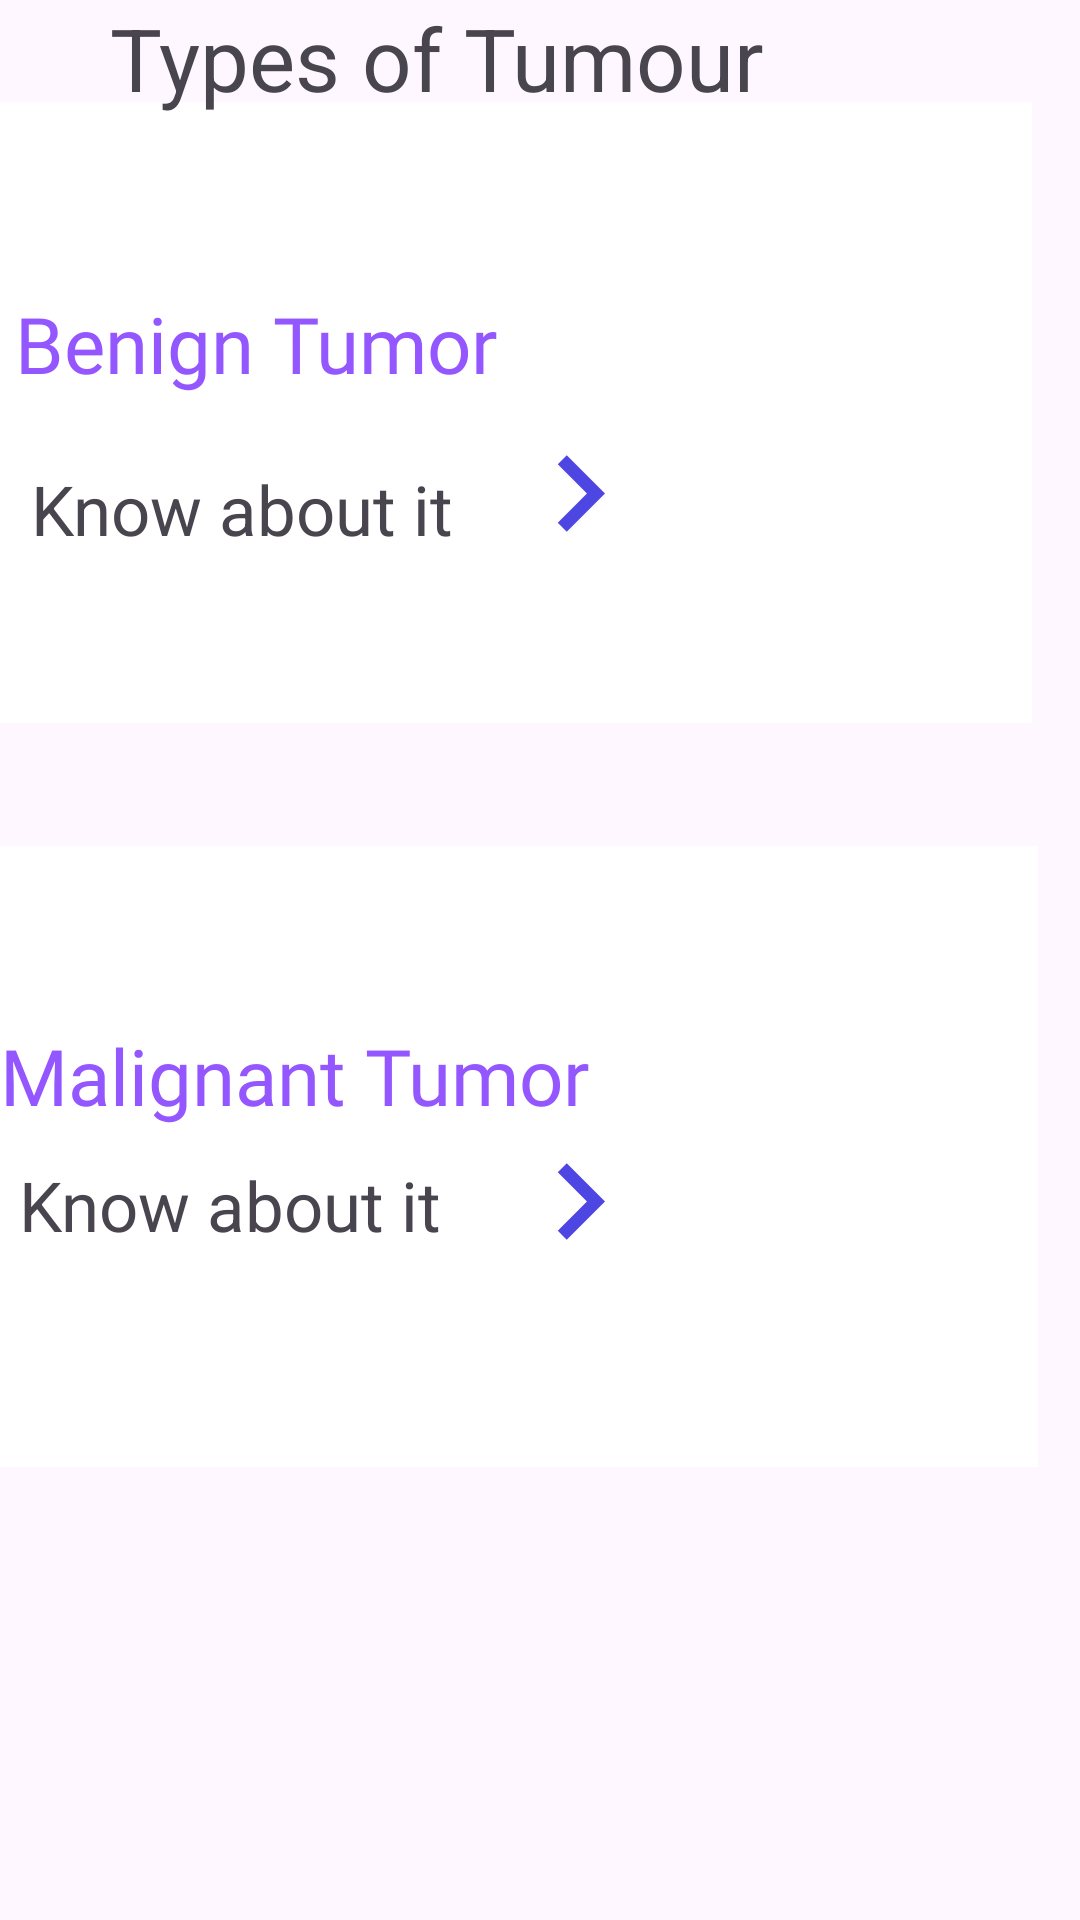

Layout XML and referenced resources for this Android screen:
<!-- AndroidManifest.xml: application theme Theme.OncoAssist -->
<!-- res/layout/activity_types_tumor.xml -->
<?xml version="1.0" encoding="utf-8"?>
<RelativeLayout xmlns:android="http://schemas.android.com/apk/res/android"
    xmlns:app="http://schemas.android.com/apk/res-auto"
    android:layout_width="match_parent"
    android:layout_height="match_parent">

    <ImageButton
        android:id="@+id/imageView31"
        android:layout_width="383dp"
        android:layout_height="207dp"
        android:layout_alignParentEnd="true"
        android:layout_alignParentBottom="true"
        android:layout_marginEnd="16dp"
        android:layout_marginBottom="399dp"
        app:srcCompat="@drawable/rectangle_10" />

    <ImageButton
        android:id="@+id/imageView6"
        android:layout_width="383dp"
        android:layout_height="207dp"
        android:layout_alignParentEnd="true"
        android:layout_alignParentBottom="true"
        android:layout_marginEnd="14dp"
        android:layout_marginBottom="151dp"
        app:srcCompat="@drawable/rectangle_10" />

    <TextView
        android:id="@+id/textView17"
        android:layout_width="233dp"
        android:layout_height="wrap_content"
        android:layout_alignParentEnd="true"
        android:layout_alignParentBottom="true"
        android:layout_marginEnd="122dp"
        android:layout_marginBottom="508dp"
        android:fontFamily="@font/black_han_sans"
        android:text="Benign Tumor"
        android:textColor="#9356FF"
        android:textSize="26sp" />

    <TextView
        android:id="@+id/textView24"
        android:layout_width="347dp"
        android:layout_height="121dp"
        android:layout_alignParentEnd="true"
        android:layout_alignParentBottom="true"
        android:layout_marginEnd="-24dp"
        android:layout_marginBottom="581dp"
        android:text="Types of Tumour"
        android:textSize="29sp" />

    <TextView
        android:id="@+id/textView25"
        android:layout_width="wrap_content"
        android:layout_height="wrap_content"
        android:layout_alignParentEnd="true"
        android:layout_alignParentBottom="true"
        android:layout_marginEnd="203dp"
        android:layout_marginBottom="455dp"
        android:text="Know about it "
        android:textSize="23sp" />


    <ImageView
        android:id="@+id/imageView14"
        android:layout_width="54dp"
        android:layout_height="51dp"
        android:layout_alignParentEnd="true"
        android:layout_alignParentBottom="true"
        android:layout_marginEnd="140dp"
        android:layout_marginBottom="450dp"
        app:srcCompat="@drawable/baseline_keyboard_arrow_right_24" />

    <TextView
        android:id="@+id/textView32"
        android:layout_width="260dp"
        android:layout_height="62dp"
        android:layout_alignParentEnd="true"
        android:layout_alignParentBottom="true"
        android:layout_marginEnd="100dp"
        android:layout_marginBottom="237dp"
        android:fontFamily="@font/black_han_sans"
        android:text="Malignant Tumor"
        android:textColor="#9356FF"
        android:textSize="26sp" />

    <TextView
        android:id="@+id/textView33"
        android:layout_width="wrap_content"
        android:layout_height="wrap_content"
        android:layout_alignParentEnd="true"
        android:layout_alignParentBottom="true"
        android:layout_marginEnd="235dp"
        android:layout_marginBottom="1099dp"
        android:text="Types of Tumour"
        android:textSize="50sp" />

    <TextView
        android:id="@+id/textView34"
        android:layout_width="wrap_content"
        android:layout_height="wrap_content"
        android:layout_alignParentEnd="true"
        android:layout_alignParentBottom="true"
        android:layout_marginEnd="207dp"
        android:layout_marginBottom="223dp"
        android:text="Know about it "
        android:textSize="23sp" />

    <ImageView
        android:id="@+id/imageView35"
        android:layout_width="54dp"
        android:layout_height="51dp"
        android:layout_alignParentEnd="true"
        android:layout_alignParentBottom="true"
        android:layout_marginEnd="140dp"
        android:layout_marginBottom="214dp"
        app:srcCompat="@drawable/baseline_keyboard_arrow_right_24" />

    <ImageButton
        android:id="@+id/imageView15"
        android:layout_width="85dp"
        android:layout_height="100dp"
        android:layout_alignParentEnd="true"
        android:layout_alignParentBottom="true"
        android:layout_marginEnd="715dp"
        android:layout_marginBottom="1180dp"
        app:srcCompat="@drawable/baseline_arrow_back_24" />

</RelativeLayout>
<!-- resources referenced by this layout -->
<resources>
  <!-- drawable baseline_arrow_back_24 (drawable) -->
  <vector android:autoMirrored="true" android:height="24dp"
      android:tint="#4D46E3" android:viewportHeight="24"
      android:viewportWidth="24" android:width="24dp" xmlns:android="http://schemas.android.com/apk/res/android">
      <path android:fillColor="@android:color/white" android:pathData="M20,11H7.83l5.59,-5.59L12,4l-8,8 8,8 1.41,-1.41L7.83,13H20v-2z"/>
  </vector>
  <!-- drawable baseline_keyboard_arrow_right_24 (drawable) -->
  <vector android:autoMirrored="true" android:height="24dp"
      android:tint="#4D46E3" android:viewportHeight="24"
      android:viewportWidth="24" android:width="24dp" xmlns:android="http://schemas.android.com/apk/res/android">
      <path android:fillColor="@android:color/white" android:pathData="M8.59,16.59L13.17,12 8.59,7.41 10,6l6,6 -6,6 -1.41,-1.41z"/>
  </vector>
  <!-- drawable rectangle_10: png bitmap (drawable, 171083 bytes) -->
  <style name="Theme.OncoAssist" parent="Base.Theme.OncoAssist" />
  <style name="Base.Theme.OncoAssist" parent="Theme.Material3.Light.NoActionBar">
          
          
          <item name="android:colorPrimary">@color/blue</item>
          <item name="android:statusBarColor">@color/white</item>
      </style>
  <color name="blue">#4942E4</color>
  <color name="white">#FFFFFFFF</color>
</resources>
